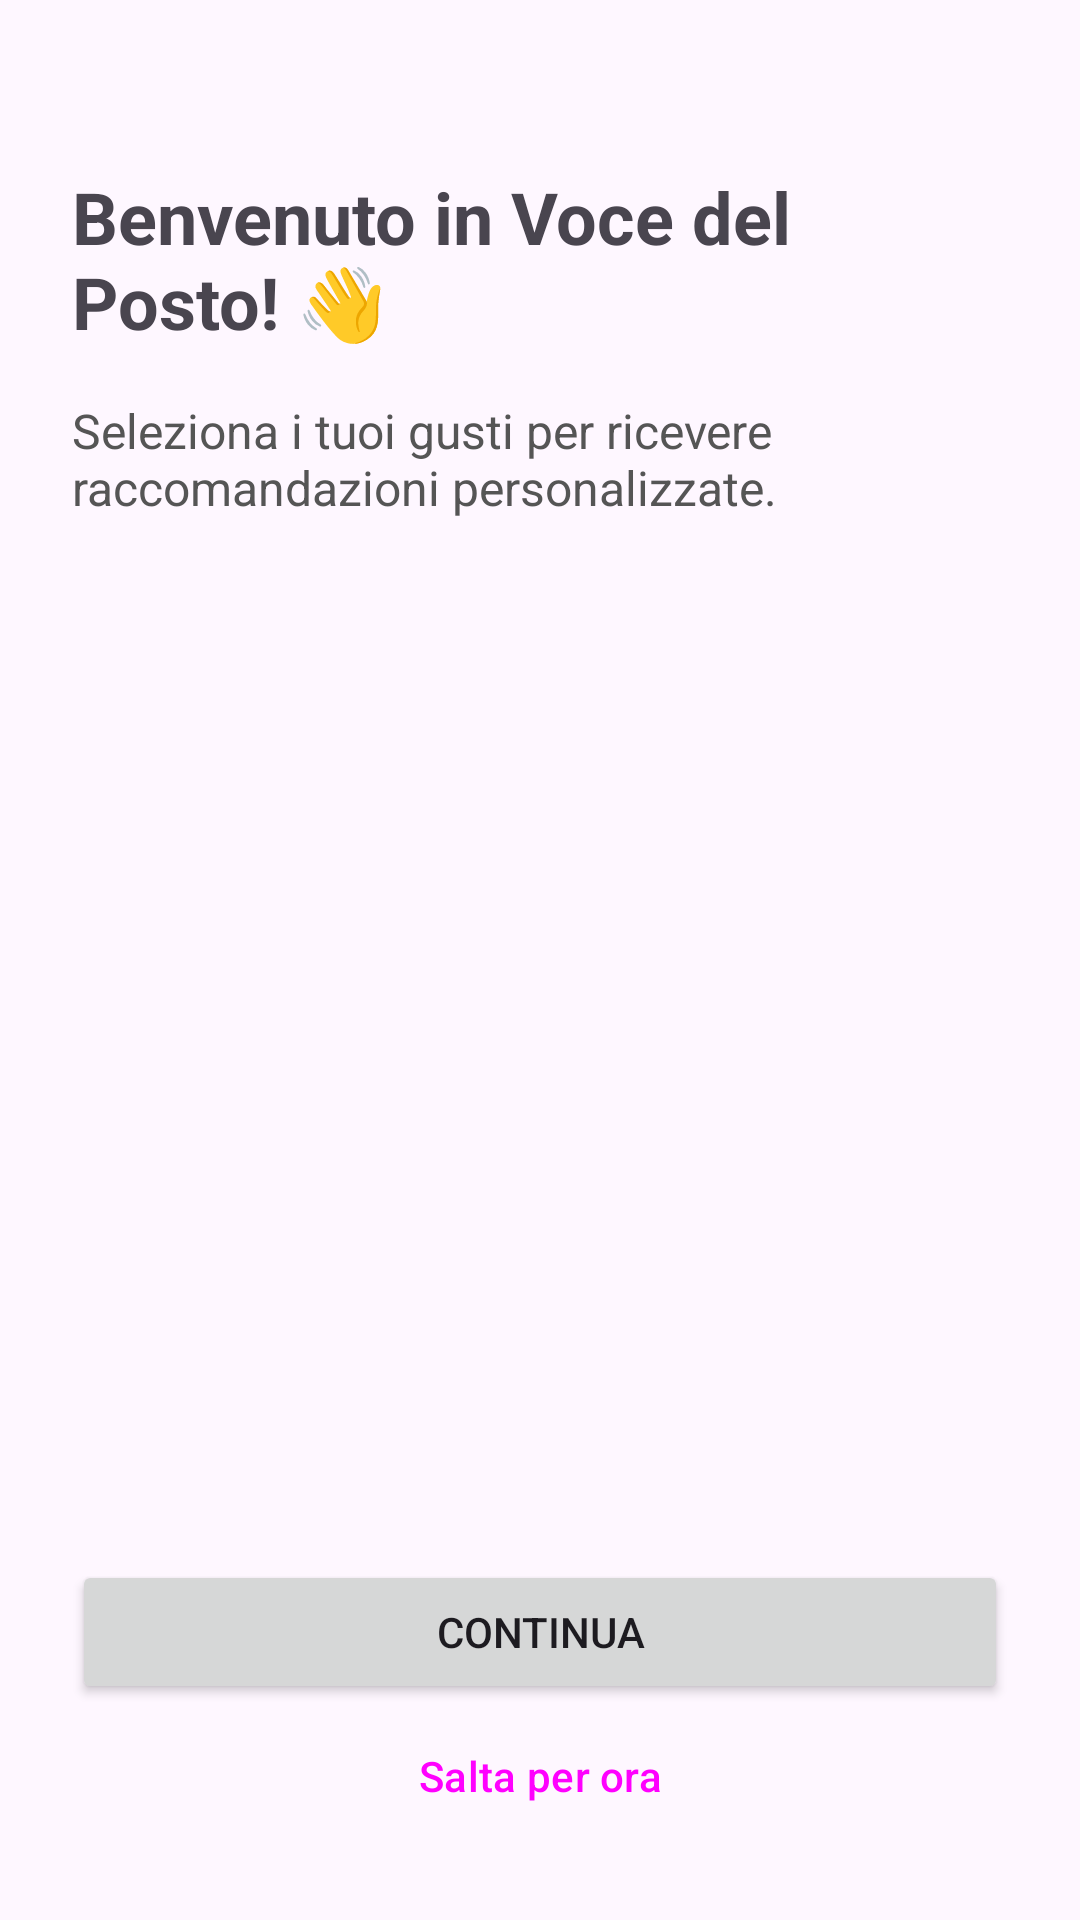

Write the Android layout XML for this screen, with the resource values it uses.
<!-- AndroidManifest.xml: application theme Theme.VoceDelPosto -->
<!-- res/layout/activity_onboarding.xml -->
<?xml version="1.0" encoding="utf-8"?>
<LinearLayout xmlns:android="http://schemas.android.com/apk/res/android"
    android:layout_width="match_parent"
    android:layout_height="match_parent"
    android:orientation="vertical"
    android:padding="24dp">

    <TextView
        android:layout_width="wrap_content"
        android:layout_height="wrap_content"
        android:text="Benvenuto in Voce del Posto! 👋"
        android:textSize="24sp"
        android:textStyle="bold"
        android:layout_marginTop="32dp"
        android:layout_marginBottom="16dp"/>

    <TextView
        android:layout_width="wrap_content"
        android:layout_height="wrap_content"
        android:text="Seleziona i tuoi gusti per ricevere raccomandazioni personalizzate."
        android:textSize="16sp"
        android:textColor="#555555"
        android:layout_marginBottom="32dp"/>

    <androidx.recyclerview.widget.RecyclerView
        android:id="@+id/rvTags"
        android:layout_width="match_parent"
        android:layout_height="0dp"
        android:layout_weight="1"/>

    <Button
        android:id="@+id/btnContinue"
        android:layout_width="match_parent"
        android:layout_height="wrap_content"
        android:text="Continua"
        android:layout_marginTop="16dp"/>

    <Button
        android:id="@+id/btnSkip"
        android:layout_width="match_parent"
        android:layout_height="wrap_content"
        android:text="Salta per ora"
        style="@style/Widget.Material3.Button.OutlinedButton"/>

</LinearLayout>
<!-- resources referenced by this layout -->
<resources>
  <style name="Theme.VoceDelPosto" parent="Base.Theme.VoceDelPosto" />
  <style name="Base.Theme.VoceDelPosto" parent="Theme.Material3.DayNight.NoActionBar">
          
          
      </style>
</resources>
